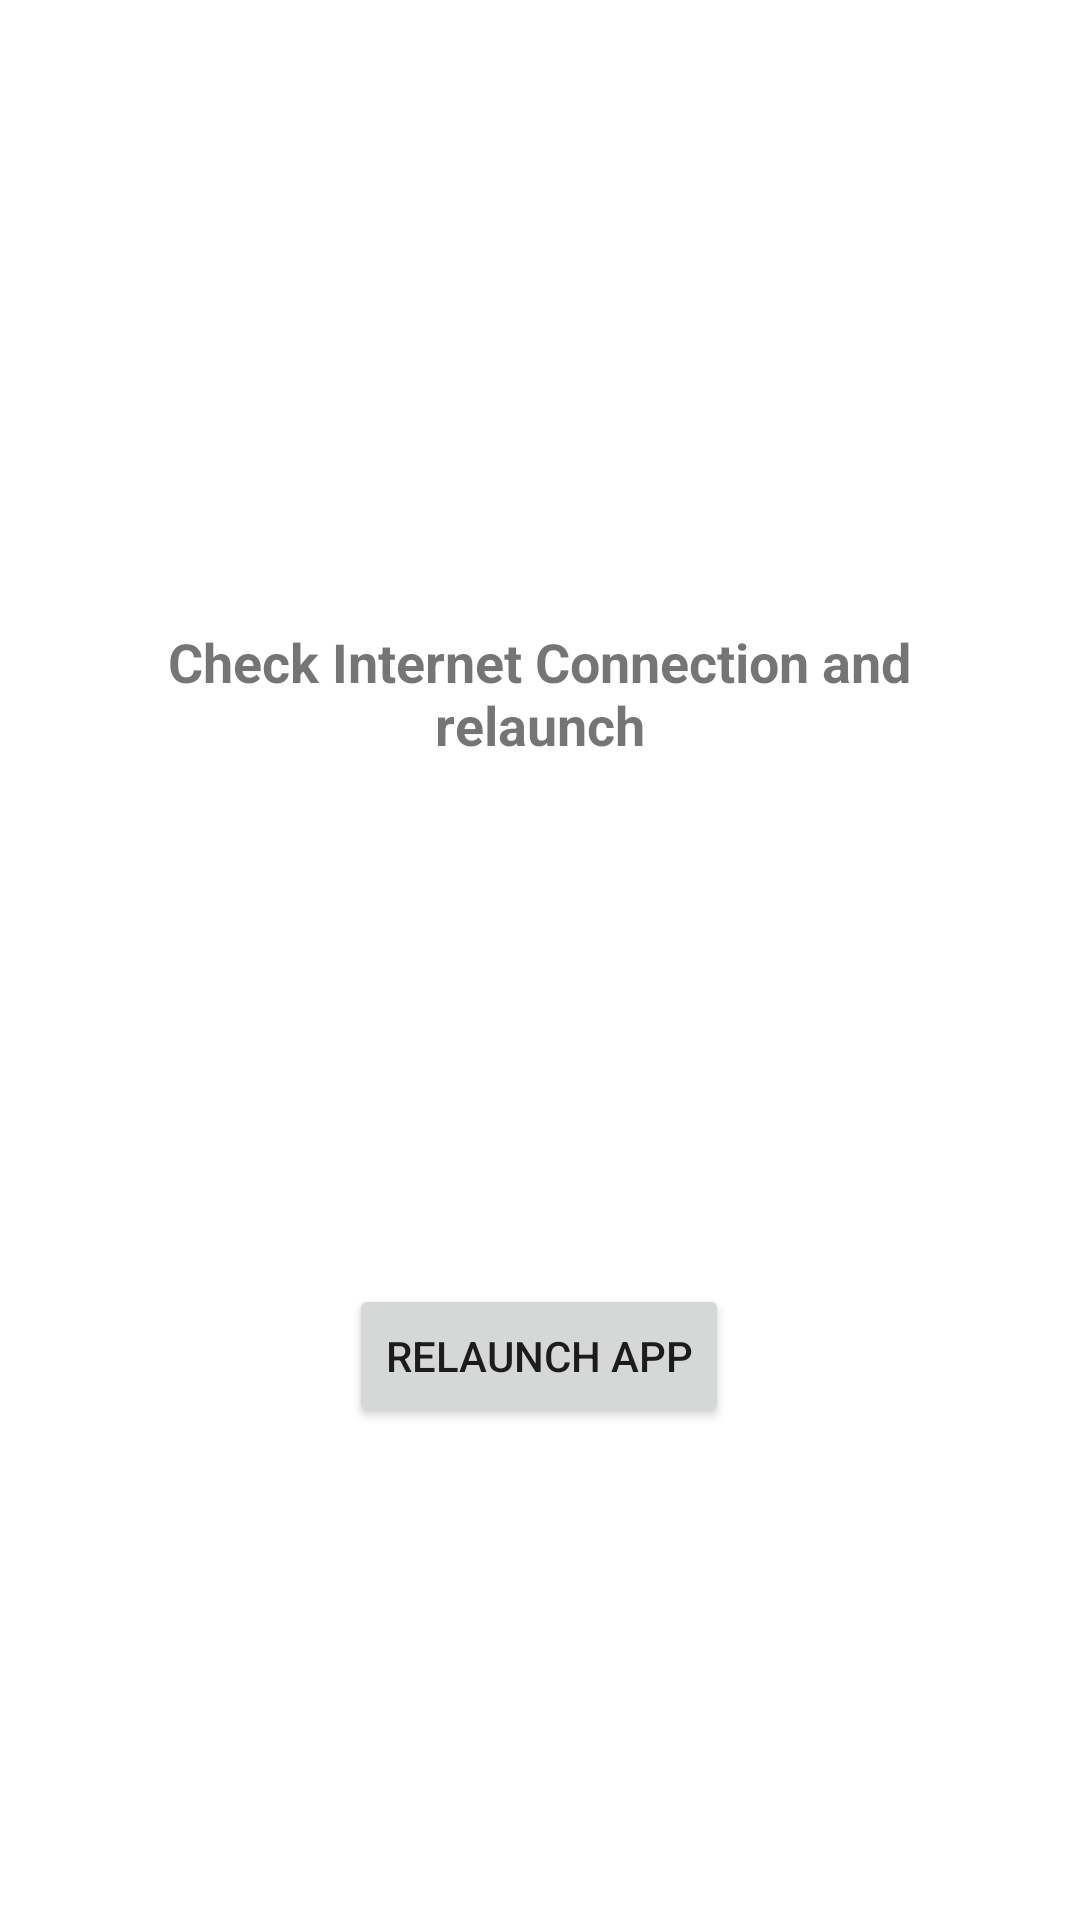

Write the Android layout XML for this screen, with the resource values it uses.
<!-- AndroidManifest.xml: application theme Theme.AxcessShopper -->
<!-- res/layout/activity_nointernet.xml -->
<?xml version="1.0" encoding="utf-8"?>
<androidx.constraintlayout.widget.ConstraintLayout xmlns:android="http://schemas.android.com/apk/res/android"
    xmlns:app="http://schemas.android.com/apk/res-auto"
    xmlns:tools="http://schemas.android.com/tools"
    android:layout_width="match_parent"
    android:layout_height="match_parent"
    tools:context=".nointernet">

    <TextView
        android:id="@+id/textView5"
        android:layout_width="301dp"
        android:layout_height="86dp"
        android:gravity="center"
        android:text="Check Internet Connection and relaunch"
        android:textSize="18sp"
        android:textStyle="bold"
        app:layout_constraintBottom_toTopOf="@+id/relaunch"
        app:layout_constraintEnd_toEndOf="parent"
        app:layout_constraintHorizontal_bias="0.497"
        app:layout_constraintStart_toStartOf="parent"
        app:layout_constraintTop_toTopOf="parent"
        app:layout_constraintVertical_bias="0.55" />

    <Button
        android:id="@+id/relaunch"
        android:layout_width="wrap_content"
        android:layout_height="wrap_content"
        android:layout_marginBottom="164dp"
        android:text="Relaunch App"
        app:layout_constraintBottom_toBottomOf="parent"
        app:layout_constraintEnd_toEndOf="parent"
        app:layout_constraintHorizontal_bias="0.499"
        app:layout_constraintStart_toStartOf="parent" />
</androidx.constraintlayout.widget.ConstraintLayout>
<!-- resources referenced by this layout -->
<resources>
  <style name="Theme.AxcessShopper" parent="Theme.MaterialComponents.DayNight.DarkActionBar">
          
          <item name="colorPrimary">@color/purple_500</item>
          <item name="colorPrimaryVariant">@color/purple_700</item>
          <item name="colorOnPrimary">@color/white</item>
          
          <item name="colorSecondary">@color/teal_200</item>
          <item name="colorSecondaryVariant">@color/teal_700</item>
          <item name="colorOnSecondary">@color/black</item>
          
          <item name="android:statusBarColor" tools:targetApi="l">?attr/colorPrimaryVariant</item>
          
      </style>
  <!-- not gathered from this repository: default colours our renderer supplied (Android Studio template values) -->
  <color name="purple_500">#FF6200EE</color>
  <color name="purple_700">#FF3700B3</color>
  <color name="teal_200">#FF03DAC5</color>
  <color name="teal_700">#FF018786</color>
  <color name="black">#FF000000</color>
  <color name="white">#FFFFFFFF</color>
</resources>
